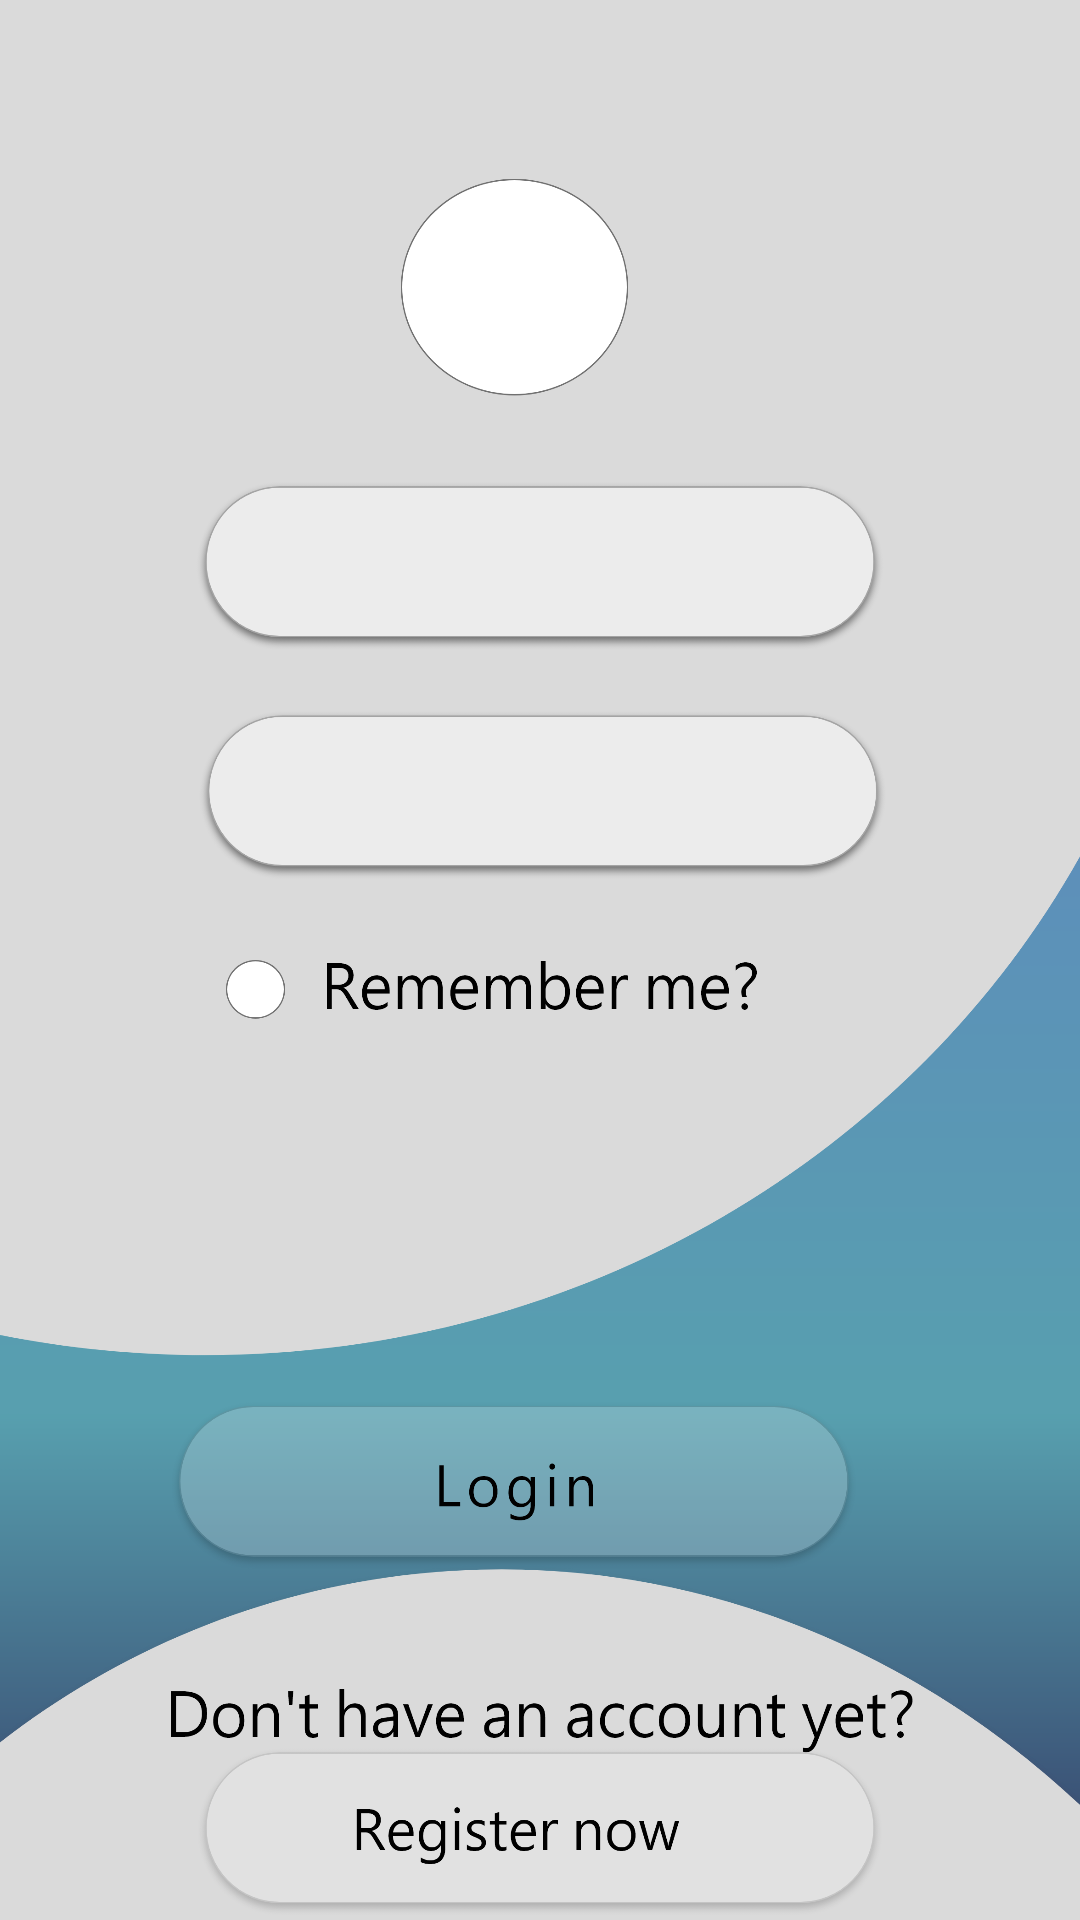

Produce the Android XML layout that renders to this screen, including the resource entries it uses.
<!-- AndroidManifest.xml: application theme Theme.STUDENTPRO -->
<!-- res/layout/login_activity.xml -->
<?xml version="1.0" encoding="utf-8"?>
<androidx.constraintlayout.widget.ConstraintLayout
    xmlns:android="http://schemas.android.com/apk/res/android"
    xmlns:app="http://schemas.android.com/apk/res-auto"
    xmlns:tools="http://schemas.android.com/tools"
    android:layout_width="match_parent"
    android:layout_height="match_parent"
    android:background="@drawable/loginpage_design"/>
<!-- resources referenced by this layout -->
<resources>
  <!-- drawable loginpage_design: png bitmap (drawable-hdpi, 143685 bytes) -->
  <style name="Theme.STUDENTPRO" parent="Theme.MaterialComponents.DayNight.DarkActionBar">
          
          <item name="colorPrimary">@color/purple_500</item>
          <item name="colorPrimaryVariant">@color/purple_700</item>
          <item name="colorOnPrimary">@color/white</item>
          
          <item name="colorSecondary">@color/teal_200</item>
          <item name="colorSecondaryVariant">@color/teal_700</item>
          <item name="colorOnSecondary">@color/black</item>
          
          <item name="android:statusBarColor" tools:targetApi="l">?attr/colorPrimaryVariant</item>
          
      </style>
  <color name="purple_500">#FF6200EE</color>
  <color name="purple_700">#FF3700B3</color>
  <color name="white">#FFFFFFFF</color>
  <color name="teal_200">#FF03DAC5</color>
  <color name="teal_700">#FF018786</color>
  <color name="black">#FF000000</color>
</resources>
